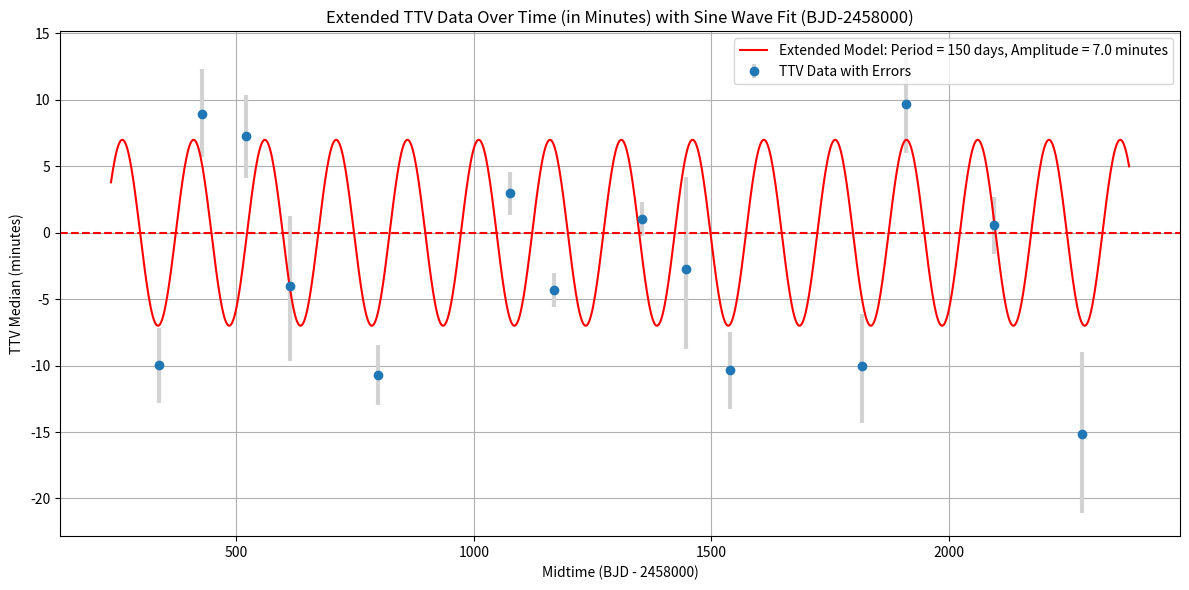

Here is the Python script that generated this plot: (Note: this script raises an exception after producing the figure.)
import matplotlib.pyplot as plt
import numpy as np

# Data
transits = ["transit_1", "transit_2", "transit_3", "transit_4", "transit_5",
            "transit_6", "transit_7", "transit_8", "transit_9", "transit_10",
            "transit_11", "transit_12", "transit_13", "transit_14"]
ttv_median_days = np.array([-0.006924845781934794, 0.006229394733801574, 0.005065882806223488,
                            -0.0027937100542970335, -0.007420453036931077, 0.002054081039830055,
                            -0.0029842394088109153, 0.0007088925605658464, -0.0018948888710073886,
                            -0.0071623703280649445, -0.006970131900768253, 0.006753123550029973,
                            0.0003831425095255567, -0.010511413090913552])
midtimes = np.array([336.415813, 428.907419, 521.399016, 613.890608, 798.873799,
                     1076.348597, 1168.840191, 1353.823388, 1446.314984, 1538.806577,
                     1816.281369, 1908.772976, 2093.756166, 2278.739353])
ttv_median_minutes = ttv_median_days * 24 * 60
lower_error_minutes = np.array([0.00198950133208331, 0.002283025352245396, 0.0021829367431661327,
                                0.0038836988160141604, 0.001571476843614493, 0.0011415214722101455,
                                0.0009166318977503751, 0.0008746985996461276, 0.004191235991610247,
                                0.002029932514047428, 0.002958293828194059, 0.0025748285260919343,
                                0.001474316903284619, 0.004148911410755414]) * 24 * 60
upper_error_minutes = np.array([0.0019642691488789277, 0.0023373501101205396, 0.0021285989150488065,
                                0.003652866354507176, 0.001554474030758063, 0.0011333045514886828,
                                0.0008810323412379584, 0.000889764531846457, 0.0048304984318270835,
                                0.0019498927404838287, 0.0027470252986381803, 0.002577103074210588,
                                0.00146593133982342, 0.004261231393122102]) * 24 * 60


def generate_sine_wave(x, period, amplitude, phase_shift):
    """Generate sine wave values for given parameters."""
    return amplitude * np.sin(2 * np.pi * x / period + phase_shift)


def fit_and_plot_sine_wave_extended(period_range, amplitude_range, period_step, amplitude_step, x_extension=100, save_path=None, show_plot=True):
    best_loss = np.inf
    best_params = (None, None, None)  # (period, amplitude, phase_shift)

    for period in np.arange(period_range[0], period_range[1] + period_step, period_step):
        for amplitude in np.arange(amplitude_range[0], amplitude_range[1] + amplitude_step, amplitude_step):
            for phase_shift in np.linspace(0, 2 * np.pi, 100):
                fitted_y = generate_sine_wave(
                    midtimes, period, amplitude, phase_shift)
                loss = np.mean((ttv_median_minutes - fitted_y) ** 2)
                if loss < best_loss:
                    best_loss = loss
                    best_params = (period, amplitude, phase_shift)

    # Using the best parameters to generate a sine wave
    best_period, best_amplitude, best_phase_shift = best_params
    # Extending the x-range by x_extension days before the first point and after the last point
    extended_x = np.linspace(midtimes.min() - x_extension,
                             midtimes.max() + x_extension, 1000)
    extended_y_fit = generate_sine_wave(
        extended_x, best_period, best_amplitude, best_phase_shift)

    if show_plot or save_path:
        plt.figure(figsize=(12, 6))
        plt.errorbar(midtimes, ttv_median_minutes, yerr=[lower_error_minutes, upper_error_minutes], fmt='o',
                     ecolor='lightgray', elinewidth=3, capsize=0, label='TTV Data with Errors')
        plt.plot(extended_x, extended_y_fit, 'r-', label='Extended Model: Period = ' + str(best_period) +
                 ' days, Amplitude = ' + str(round(best_amplitude, 2)) + ' minutes')
        plt.axhline(y=0, color='r', linestyle='--')
        plt.title(
            'Extended TTV Data Over Time (in Minutes) with Sine Wave Fit (BJD-2458000)')
        plt.xlabel('Midtime (BJD - 2458000)')
        plt.ylabel('TTV Median (minutes)')
        plt.legend()
        plt.grid(True)
        plt.tight_layout()
        if save_path:
            plt.savefig(save_path)
        if show_plot:
            plt.show()
        plt.close()

    return best_params


# Running the function with the new x_extension parameter
fit_and_plot_sine_wave_extended(
    period_range=(100, 1200),
    amplitude_range=(5, 15),
    period_step=5,
    amplitude_step=0.5,
    # Extends the plotting range by 100 days before the first and after the last data point
    x_extension=100,
    save_path='./plots/ttv_sine_fit14.png',
    show_plot=False
)
